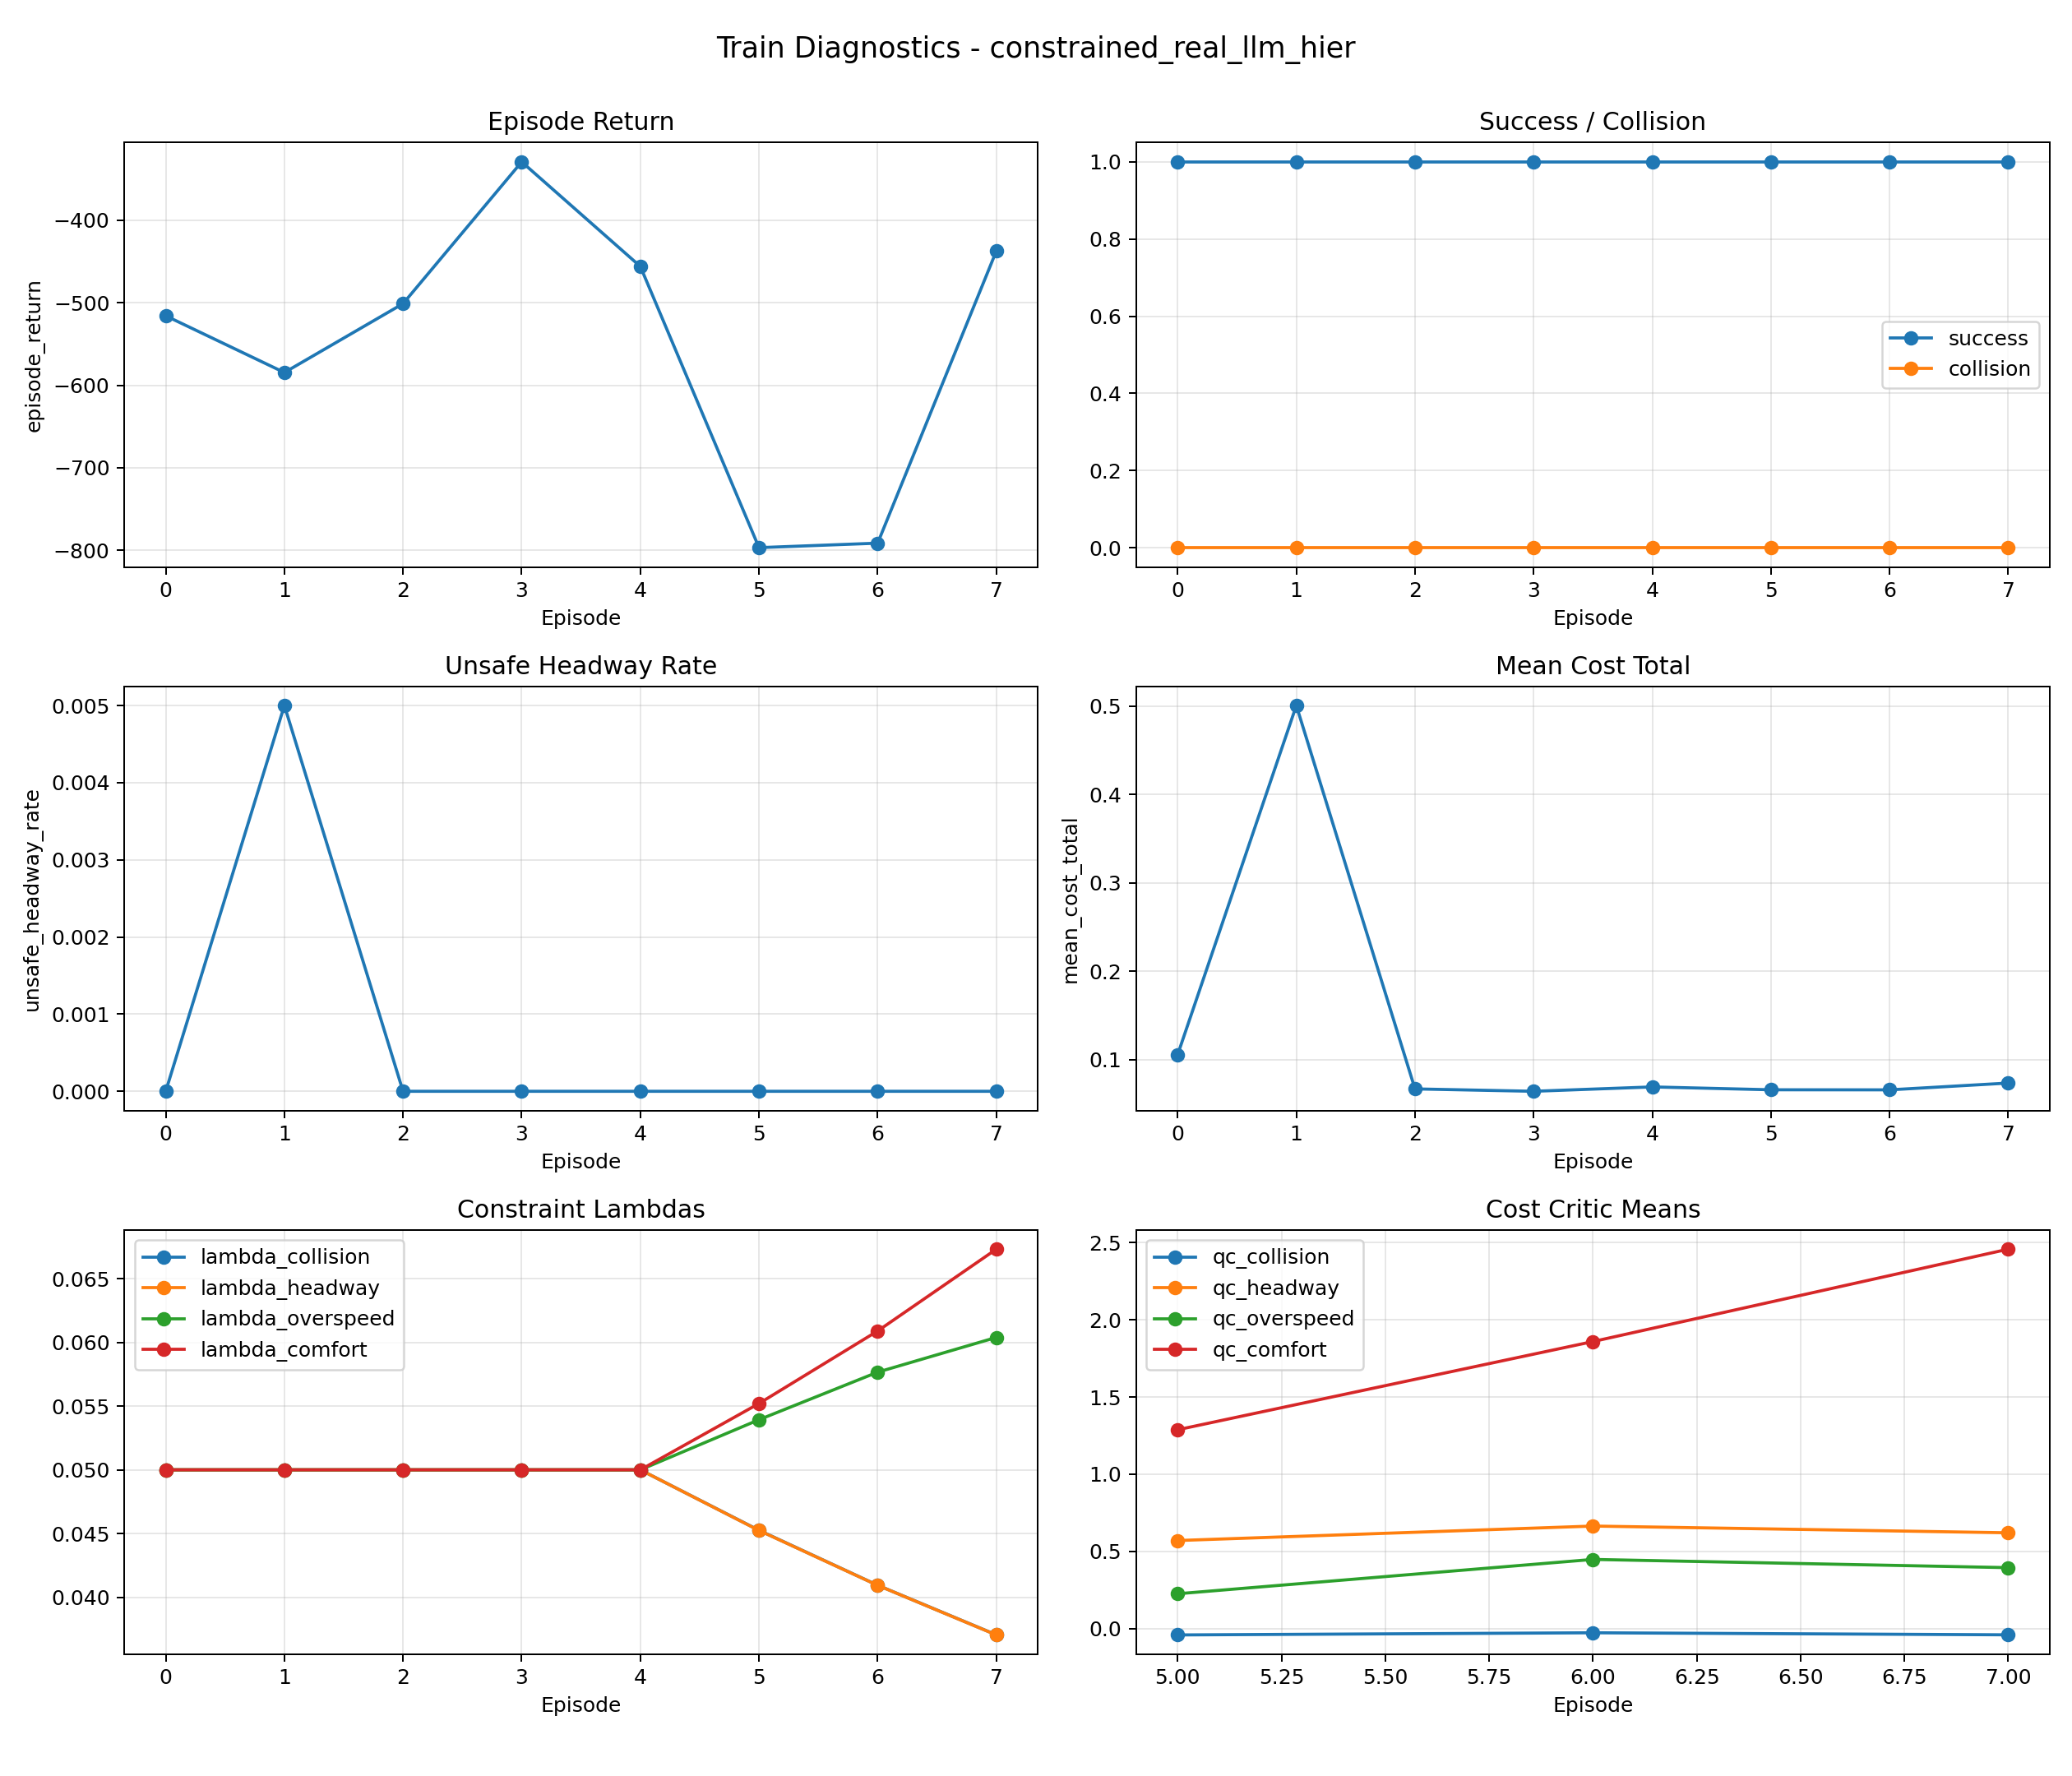

Data behind this chart, as committed beside it:
episode, episode_return, success, collision, unsafe_headway_rate, mean_cost_total, lambda_collision, lambda_headway, lambda_overspeed, lambda_comfort, qc_collision, qc_headway, qc_overspeed, qc_comfort, ema_collision_cost, ema_headway_cost
0, -515.8, 1.0, 0.0, 0.0, 0.1055, 0.05, 0.05, 0.05, 0.05, nan, nan, nan, nan, nan, nan
1, -584.5, 1.0, 0.0, 0.005, 0.5008, 0.05, 0.05, 0.05, 0.05, nan, nan, nan, nan, nan, nan
2, -501.1, 1.0, 0.0, 0.0, 0.06664, 0.05, 0.05, 0.05, 0.05, nan, nan, nan, nan, nan, nan
3, -329.2, 1.0, 0.0, 0.0, 0.06394, 0.05, 0.05, 0.05, 0.05, nan, nan, nan, nan, nan, nan
4, -456, 1.0, 0.0, 0.0, 0.06888, 0.05, 0.05, 0.05, 0.05, nan, nan, nan, nan, nan, nan
5, -796.8, 1.0, 0.0, 0.0, 0.06564, 0.04526, 0.04524, 0.05393, 0.05521, -0.04128, 0.5704, 0.2256, 1.288, 0.0003826, 6.905877798244735e-05
6, -791.4, 1.0, 0.0, 0.0, 0.06557, 0.04095, 0.04094, 0.05766, 0.0609, -0.02723, 0.6642, 0.4481, 1.86, 0.0007153, 0.0004596
7, -437.3, 1.0, 0.0, 0.0, 0.07327, 0.03705, 0.03704, 0.06039, 0.06731, -0.04053, 0.6206, 0.3947, 2.458, 0.0004746, 0.0002347
